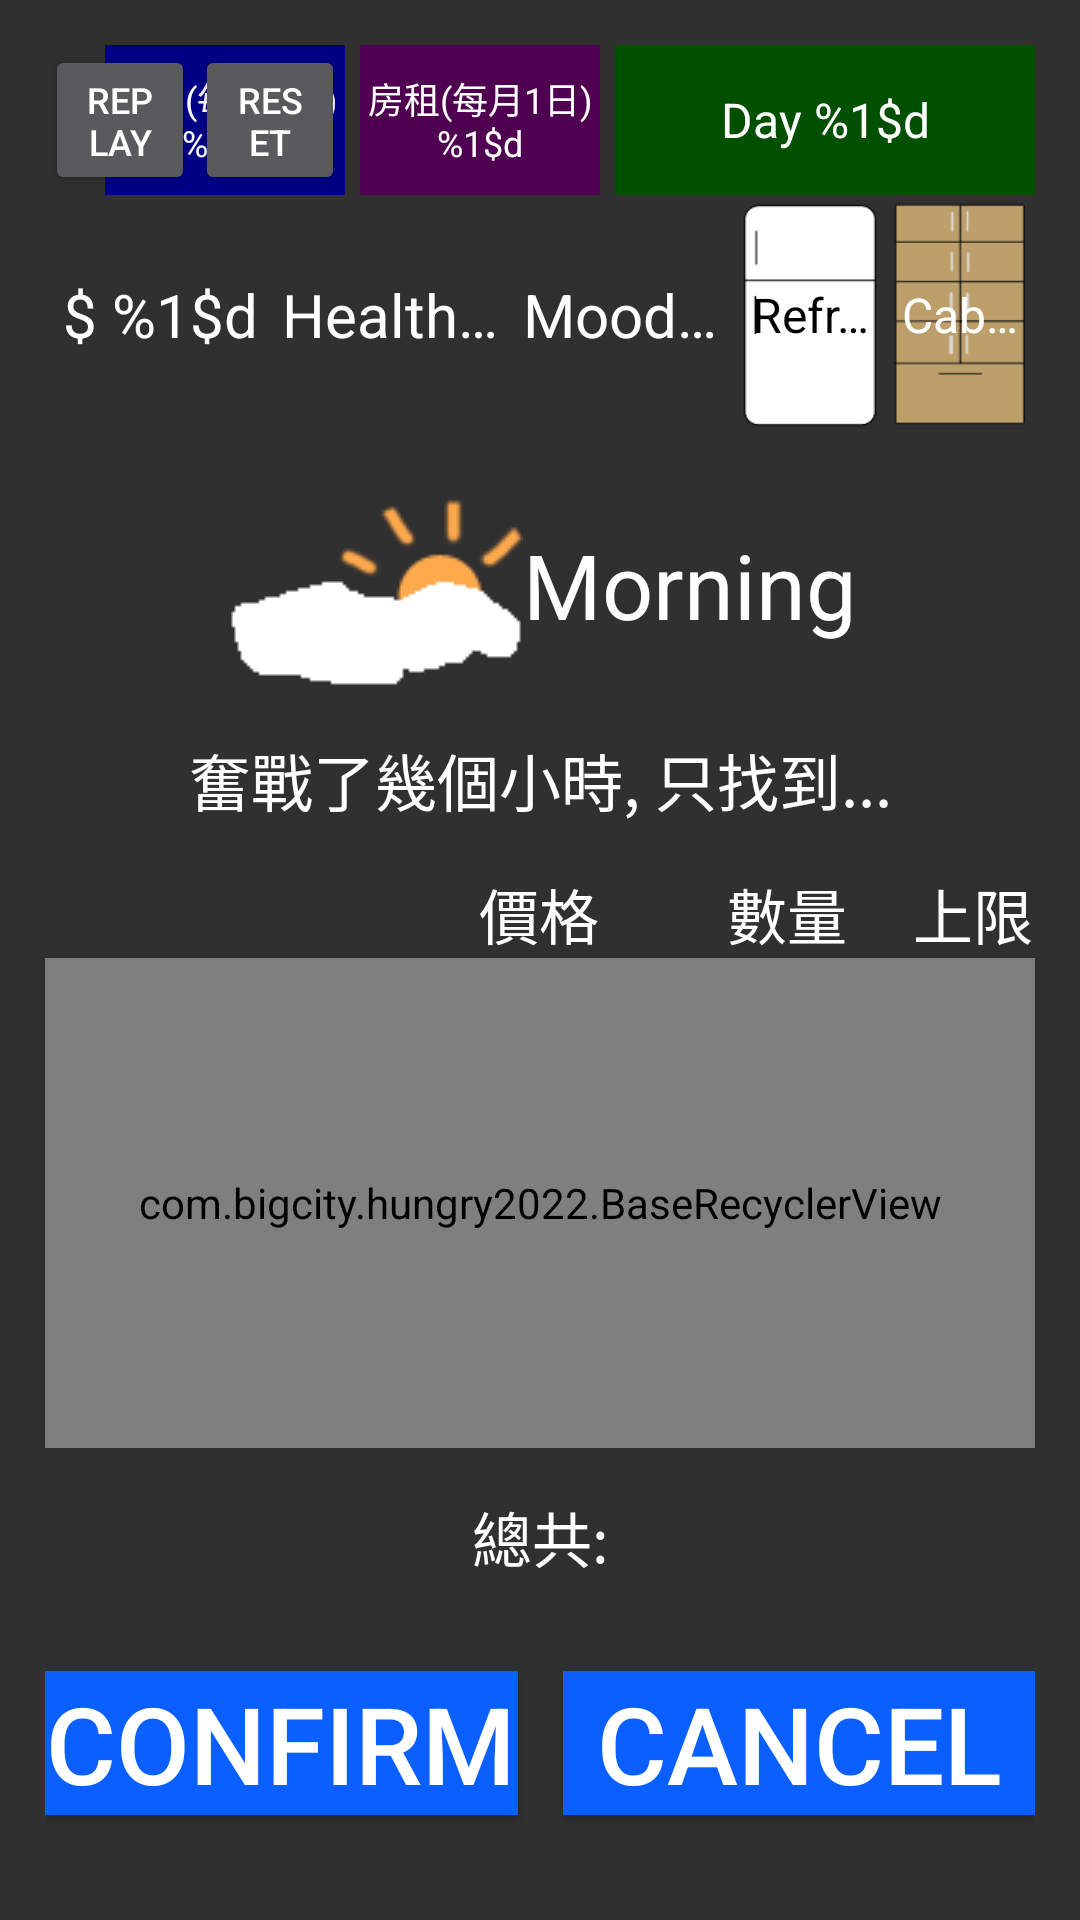

This screen was rendered from an Android layout file. Write that file and the resources it references.
<!-- AndroidManifest.xml: application theme PageTheme -->
<!-- res/layout/view_shopping_list.xml -->
<?xml version="1.0" encoding="utf-8"?>
<LinearLayout
    xmlns:android="http://schemas.android.com/apk/res/android"
    xmlns:app="http://schemas.android.com/apk/res-auto"
    android:layout_width="match_parent"
    android:layout_height="match_parent"
    android:padding="@dimen/basic_padding"
    android:orientation="vertical">

    <include layout="@layout/view_main_basic"/>
    <include layout="@layout/view_day_time"/>
    <TextView
        android:id="@+id/tv_select_plan"
        style="@style/TextStyle"
        android:layout_width="match_parent"
        android:autoSizeMaxTextSize="@dimen/title_text_size"
        android:layout_height="30dp"
        android:gravity="center"
        android:text="@string/shopping_choose_title"/>











    <LinearLayout
        android:layout_marginTop="@dimen/basic_padding"
        android:id="@+id/l_item_title"
        android:layout_width="match_parent"
        android:layout_height="wrap_content"
        android:orientation="horizontal">
        <LinearLayout
            android:layout_weight="3"
            android:layout_width="0dp"
            android:layout_height="wrap_content">

        </LinearLayout>
        <TextView
            android:layout_weight="2"
            android:width="0dp"
            android:id="@+id/tv_price"
            style="@style/TextStyle"
            android:layout_width="wrap_content"
            android:layout_height="wrap_content"
            android:text="@string/shopping_price"
            android:textSize="@dimen/content_text_size" />

        <TextView
            android:layout_weight="2"
            android:width="0dp"
            android:id="@+id/tv_volume"
            style="@style/TextStyle"
            android:layout_width="wrap_content"
            android:layout_height="wrap_content"
            android:text="@string/shopping_volume"
            android:textSize="@dimen/content_text_size" />
        <TextView
            android:layout_weight="1"
            android:width="0dp"
            android:id="@+id/tv_volume_max"
            style="@style/TextStyle"
            android:layout_width="wrap_content"
            android:layout_height="wrap_content"
            android:text="@string/shopping_volume_max"
            android:textSize="@dimen/content_text_size" />

    </LinearLayout>

    <com.bigcity.hungry2022.BaseRecyclerView
        android:id="@+id/rv"
        android:layout_width="match_parent"
        android:layout_weight="1"
        android:layout_height="0dp"/>
    <TextView
        android:id="@+id/tv_pay"
        style="@style/TextStyle"
        android:layout_width="match_parent"
        android:layout_height="wrap_content"
        android:layout_marginTop="@dimen/basic_padding"
        android:gravity="center"
        android:text="@string/shopping_pay"/>

    <LinearLayout
        android:layout_alignParentBottom="true"
        android:layout_width="match_parent"
        android:layout_height="wrap_content"
        android:orientation="horizontal">
        <Button
            android:id="@+id/btn_shopping_list_confirm"
            style="@style/WeightBtnStyle"
            android:layout_marginTop="@dimen/mid_padding"
            android:layout_marginBottom="@dimen/confirm_btn_padding"
            android:background="@color/btn_confirm"
            android:text="@string/btn_confirm" />
        <View
            android:layout_width="@dimen/basic_padding"
            android:layout_height="match_parent"/>
        <Button
            android:id="@+id/btn_shopping_list_cancel"
            style="@style/WeightBtnStyle"
            android:layout_marginTop="@dimen/mid_padding"
            android:layout_marginBottom="@dimen/confirm_btn_padding"
            android:background="@color/btn_confirm"
            android:text="@string/btn_cancel" />

    </LinearLayout>

</LinearLayout>
<!-- res/layout/view_main_basic.xml (included above) -->
<?xml version="1.0" encoding="utf-8"?>
<RelativeLayout xmlns:android="http://schemas.android.com/apk/res/android"
    android:layout_width="match_parent"
    android:layout_height="wrap_content"
    android:id="@+id/l_basic">

    <RelativeLayout
        android:id="@+id/l_title"
        android:layout_width="match_parent"
        android:layout_height="50dp">

        <Button
            android:id="@+id/btn_reset"
            style="@style/MidTextStyle"
            android:layout_width="50dp"
            android:layout_height="match_parent"
            android:layout_toRightOf="@id/btn_replay"
            android:gravity="center"
            android:maxLines="2"
            android:singleLine="false"
            android:text="@string/btn_reset" />

        <Button
            android:id="@+id/btn_replay"
            style="@style/MidTextStyle"
            android:layout_width="50dp"
            android:layout_height="match_parent"
            android:gravity="center"
            android:maxLines="2"
            android:singleLine="false"
            android:text="@string/btn_replay" />

        <TextView
            android:id="@+id/tv_salary_pay"
            style="@style/MiniTextStyle"
            android:layout_width="80dp"
            android:layout_height="match_parent"
            android:layout_marginRight="5dp"
            android:layout_toLeftOf="@+id/tv_rent_pay"
            android:background="@color/salary_pay_background"
            android:gravity="center"
            android:maxLines="2"
            android:padding="2dp"
            android:singleLine="false"
            android:text="@string/salary_pay" />

        <TextView
            android:id="@+id/tv_rent_pay"
            style="@style/MiniTextStyle"
            android:layout_width="80dp"
            android:layout_height="match_parent"
            android:layout_marginRight="5dp"
            android:layout_toLeftOf="@+id/tv_date"
            android:background="@color/rent_pay_background"
            android:gravity="center"
            android:maxLines="2"
            android:padding="2dp"
            android:singleLine="false"
            android:text="@string/rent_pay" />


        <TextView
            android:id="@+id/tv_date"
            style="@style/MidTextStyle"
            android:layout_width="140dp"
            android:layout_height="match_parent"
            android:layout_alignParentRight="true"
            android:background="@color/date_background"
            android:gravity="center"
            android:maxLines="2"
            android:padding="2dp"
            android:singleLine="false"
            android:text="@string/today_date" />
    </RelativeLayout>

    <LinearLayout
        android:id="@+id/l_status"
        android:layout_width="match_parent"
        android:layout_height="80dp"
        android:layout_below="@+id/l_title"
        android:gravity="center_vertical"
        android:orientation="horizontal">

        <TextView
            android:id="@+id/tv_money"
            style="@style/TextStyle"
            android:layout_width="0dp"
            android:layout_height="wrap_content"
            android:layout_weight="1"
            android:gravity="center"
            android:text="@string/money_value" />

        <TextView
            android:id="@+id/tv_blood"
            style="@style/TextStyle"
            android:layout_width="0dp"
            android:layout_height="wrap_content"
            android:layout_weight="1"
            android:gravity="center"
            android:text="@string/blood_value" />

        <TextView
            android:id="@+id/tv_mood"
            style="@style/TextStyle"
            android:layout_width="0dp"
            android:layout_height="wrap_content"
            android:layout_weight="1"
            android:text="@string/mood_value" />

        <LinearLayout
            android:layout_width="100dp"
            android:layout_height="match_parent"
            android:orientation="horizontal">

            <TextView
                android:id="@+id/tv_refrigerator"
                style="@style/RefrigeratorTextStyle"
                android:layout_weight="1"
                android:background="@drawable/refrigerator"
                android:text="@string/refrigerator"
                android:textColor="@color/black" />

            <TextView
                android:id="@+id/tv_cabinet"
                style="@style/RefrigeratorTextStyle"
                android:layout_weight="1"
                android:background="@drawable/cabinet"
                android:text="@string/cabinet" />

        </LinearLayout>

    </LinearLayout>
</RelativeLayout>
<!-- res/layout/view_day_time.xml (included above) -->
<?xml version="1.0" encoding="utf-8"?>
<TextView  xmlns:android="http://schemas.android.com/apk/res/android"
    android:layout_gravity="center"
    android:id="@+id/tv_time"
    android:drawableLeft="@drawable/morning"
    style="@style/TextStyle"
    android:autoSizeMaxTextSize="@dimen/title_text_size"
    android:layout_width="wrap_content"
    android:layout_height="wrap_content"
    android:text="@string/morning"
    android:textSize="@dimen/title_text_size" />
<!-- resources referenced by this layout -->
<resources>
  <color name="btn_confirm">#095FFF</color>
  <color name="date_background">#FF005000</color>
  <color name="rent_pay_background">#FF500050</color>
  <color name="salary_pay_background">#FF000085</color>
  <dimen name="basic_padding">15dp</dimen>
  <dimen name="confirm_btn_padding">20dp</dimen>
  <dimen name="content_text_size">20dp</dimen>
  <dimen name="mid_padding">30dp</dimen>
  <dimen name="title_text_size">30dp</dimen>
  <string name="blood_value">Health %1$d</string>
  <string name="btn_cancel">Cancel</string>
  <string name="btn_confirm">Confirm</string>
  <string name="btn_replay">Replay</string>
  <string name="btn_reset">Reset</string>
  <string name="cabinet">Cabinet</string>
  <string name="money_value">$ %1$d</string>
  <string name="mood_value">Mood %1$d</string>
  <string name="morning">Morning</string>
  <string name="refrigerator">Refrigerator</string>
  <string name="rent_pay">房租(每月1日)\n%1$d</string>
  <string name="salary_pay">工資(每月5日)\n%1$d</string>
  <string name="shopping_choose_title">奮戰了幾個小時, 只找到...</string>
  <string name="shopping_pay">總共: </string>
  <string name="shopping_price">價格</string>
  <string name="shopping_volume">數量</string>
  <string name="shopping_volume_max">上限</string>
  <string name="today_date">Day %1$d</string>
  <style name="MidTextStyle">
          <item name="android:gravity">center</item>
          <item name="android:textColor">@color/text_color</item>
          <item name="android:layout_width">match_parent</item>
          <item name="android:layout_height">match_parent</item>
          <item name="android:textSize">@dimen/mid_content_text_size</item>
          <item name="android:autoSizeMaxTextSize">@dimen/mid_content_text_size</item>
          <item name="android:autoSizeMinTextSize">@dimen/mid_limit_content_text_size</item>
          <item name="android:autoSizeTextType">uniform</item>
          <item name="android:maxLines">1</item>
          <item name="android:singleLine">true</item>
      </style>
  <style name="RefrigeratorTextStyle" parent="MidTextStyle">
          <item name="android:padding">2dp</item>
          <item name="android:layout_margin">2dp</item>
      </style>
  <style name="TextStyle">
          <item name="android:gravity">center</item>
          <item name="android:textColor">@color/text_color</item>
          <item name="android:textSize">@dimen/content_text_size</item>
          <item name="android:autoSizeMinTextSize">@dimen/mid_content_text_size</item>
          <item name="android:autoSizeTextType">uniform</item>
          <item name="android:maxLines">1</item>
          <item name="android:singleLine">true</item>
      </style>
  <style name="WeightBtnStyle" parent="TextStyle">
          <item name="android:layout_weight">1</item>
          <item name="android:layout_width">match_parent</item>
          <item name="android:layout_height">wrap_content</item>
          <item name="android:textSize">@dimen/content_text_size</item>
      </style>
  <style name="PageTheme" parent="BaseTheme">
      </style>
  <color name="text_color">#FFFFFFFF</color>
  <dimen name="mid_content_text_size">16dp</dimen>
  <dimen name="mid_limit_content_text_size">12dp</dimen>
  <dimen name="mini_content_text_size">14dp</dimen>
  <dimen name="mini_limit_content_text_size">10dp</dimen>
  <style name="BaseTheme" parent="Theme.AppCompat.NoActionBar">
      </style>
  <!-- not gathered from this repository: default colours our renderer supplied (Android Studio template values) -->
  <color name="black">#FF000000</color>
</resources>
